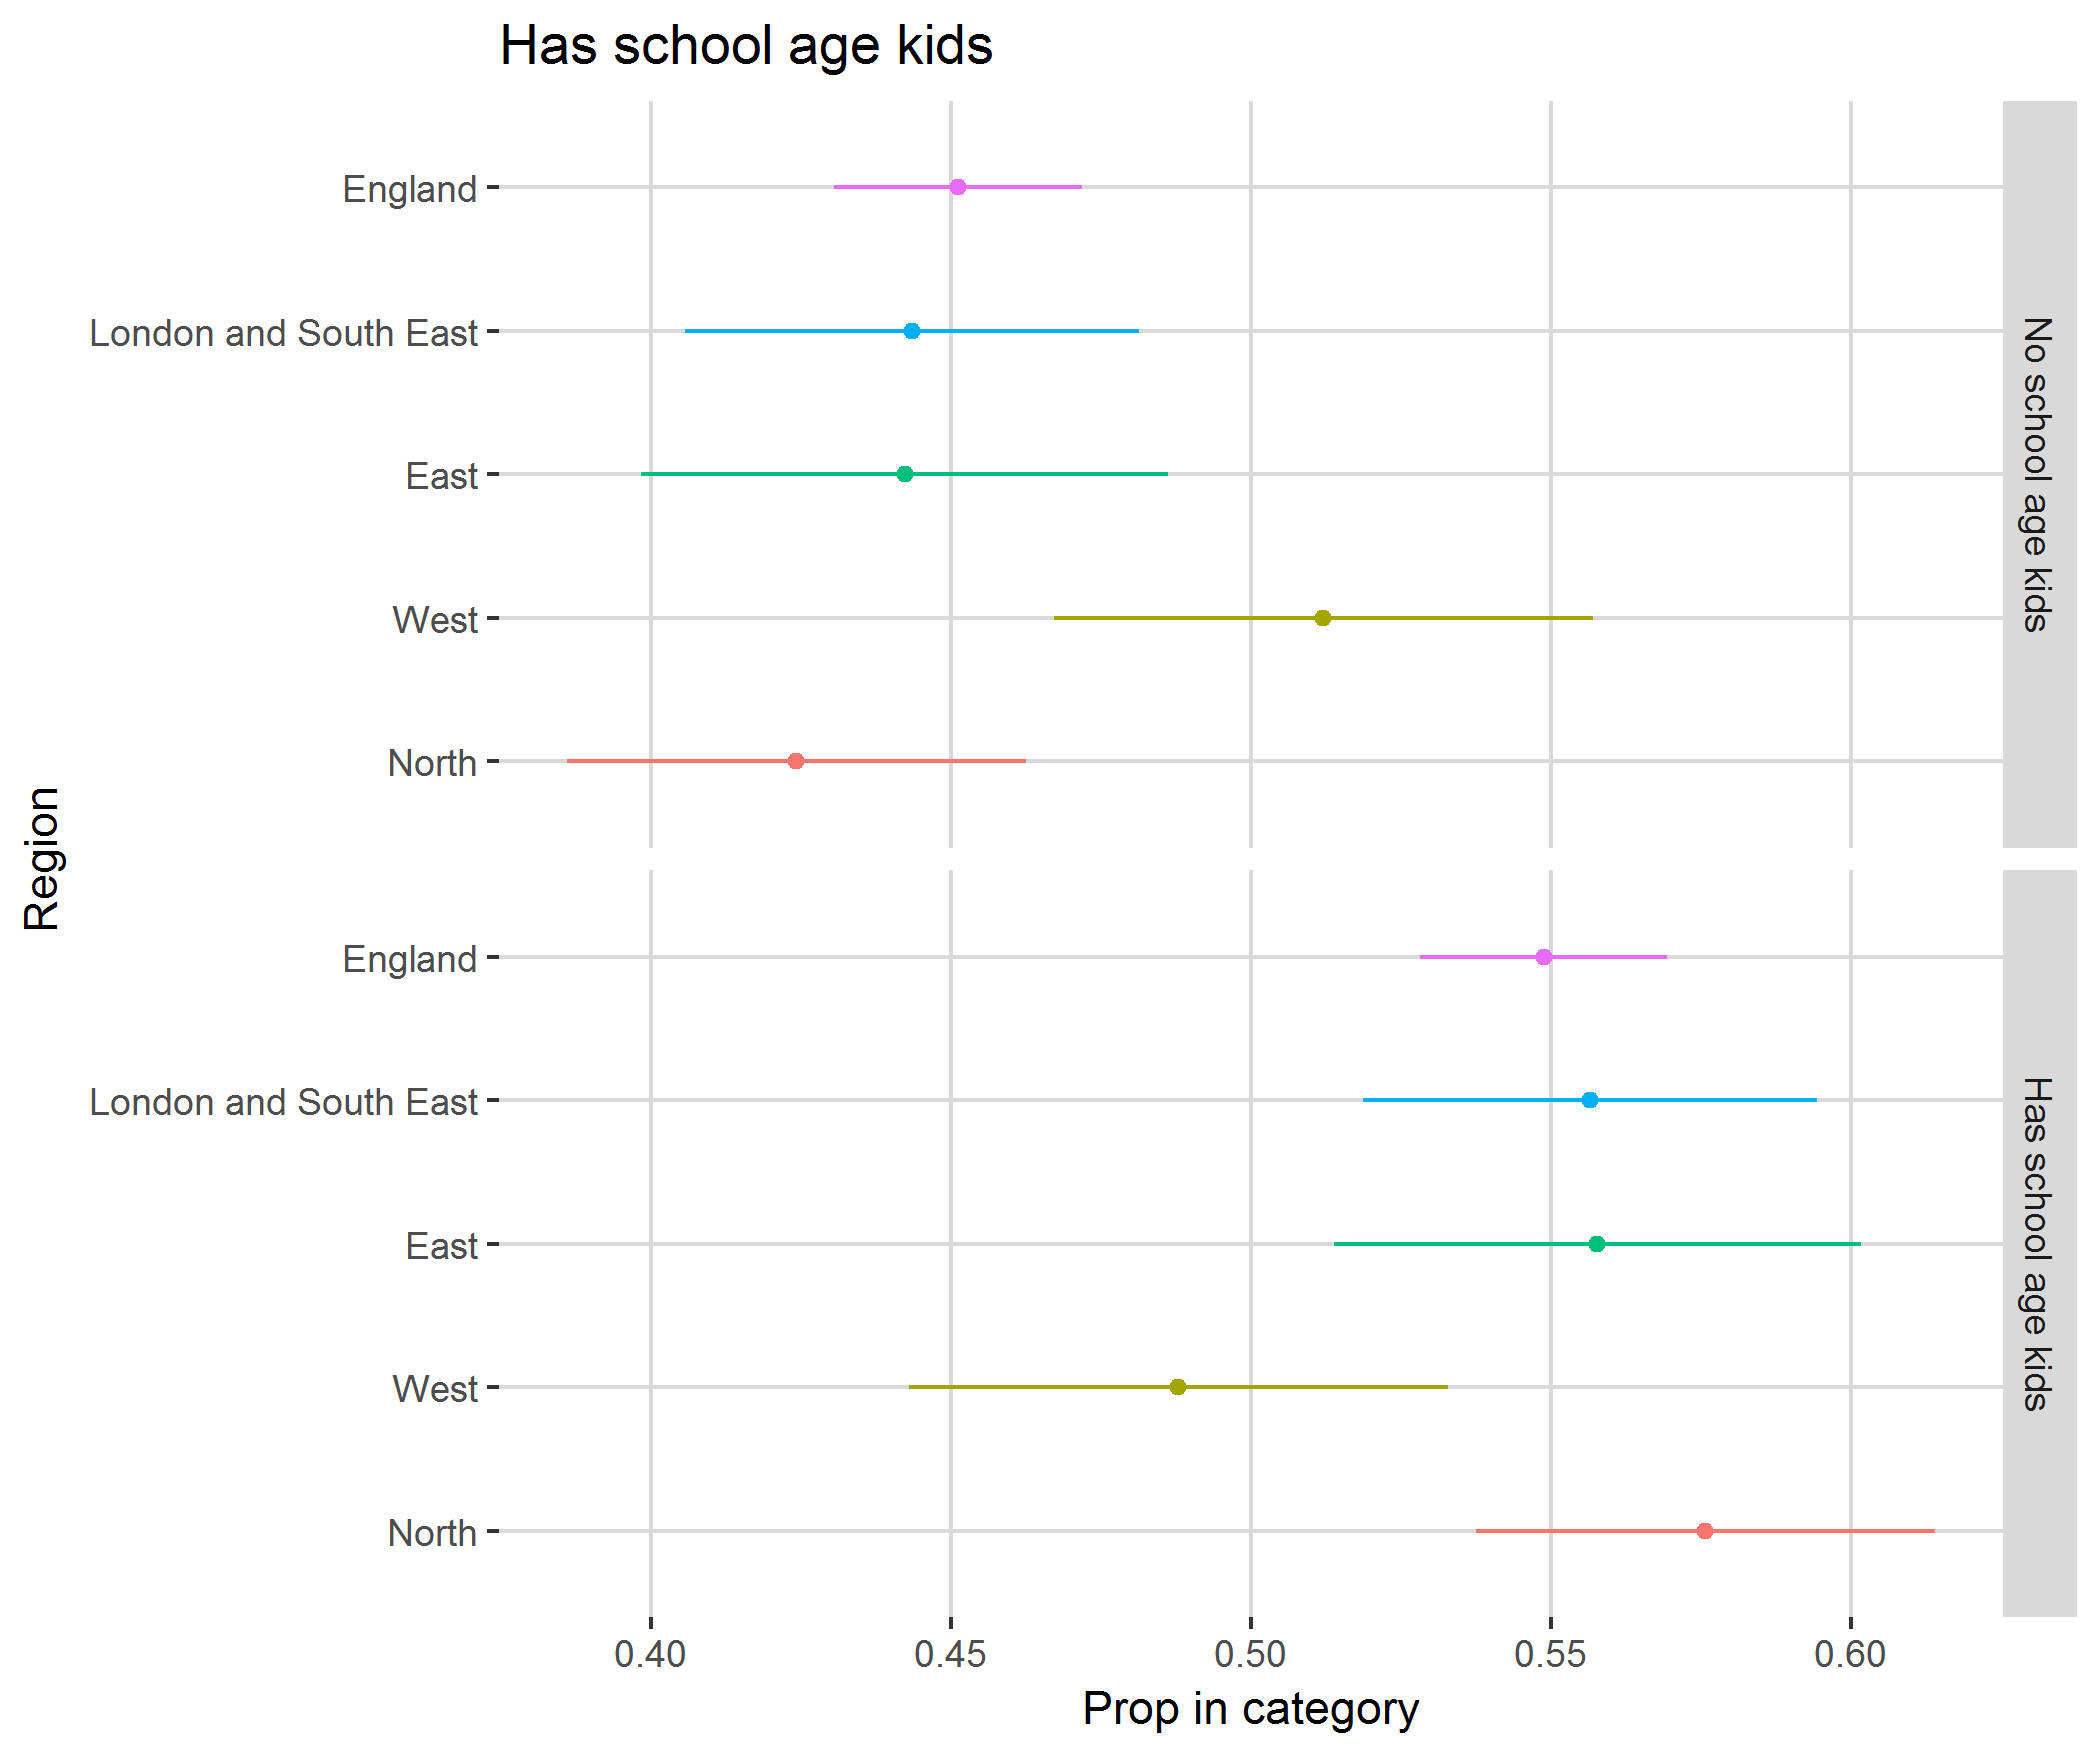

Values plotted in this chart, from the file beside it:
, region, category, svy_fun, SE
1, North, No school age kids, 0.4243, 0.03824
2, North, Has school age kids, 0.5757, 0.03824
3, West, No school age kids, 0.5121, 0.04491
4, West, Has school age kids, 0.4879, 0.04491
5, East, No school age kids, 0.4423, 0.04393
6, East, Has school age kids, 0.5577, 0.04393
7, London and South East, No school age kids, 0.4435, 0.03783
8, London and South East, Has school age kids, 0.5565, 0.03783
9, England, No school age kids, 0.4512, 0.02064
10, England, Has school age kids, 0.5488, 0.02064
